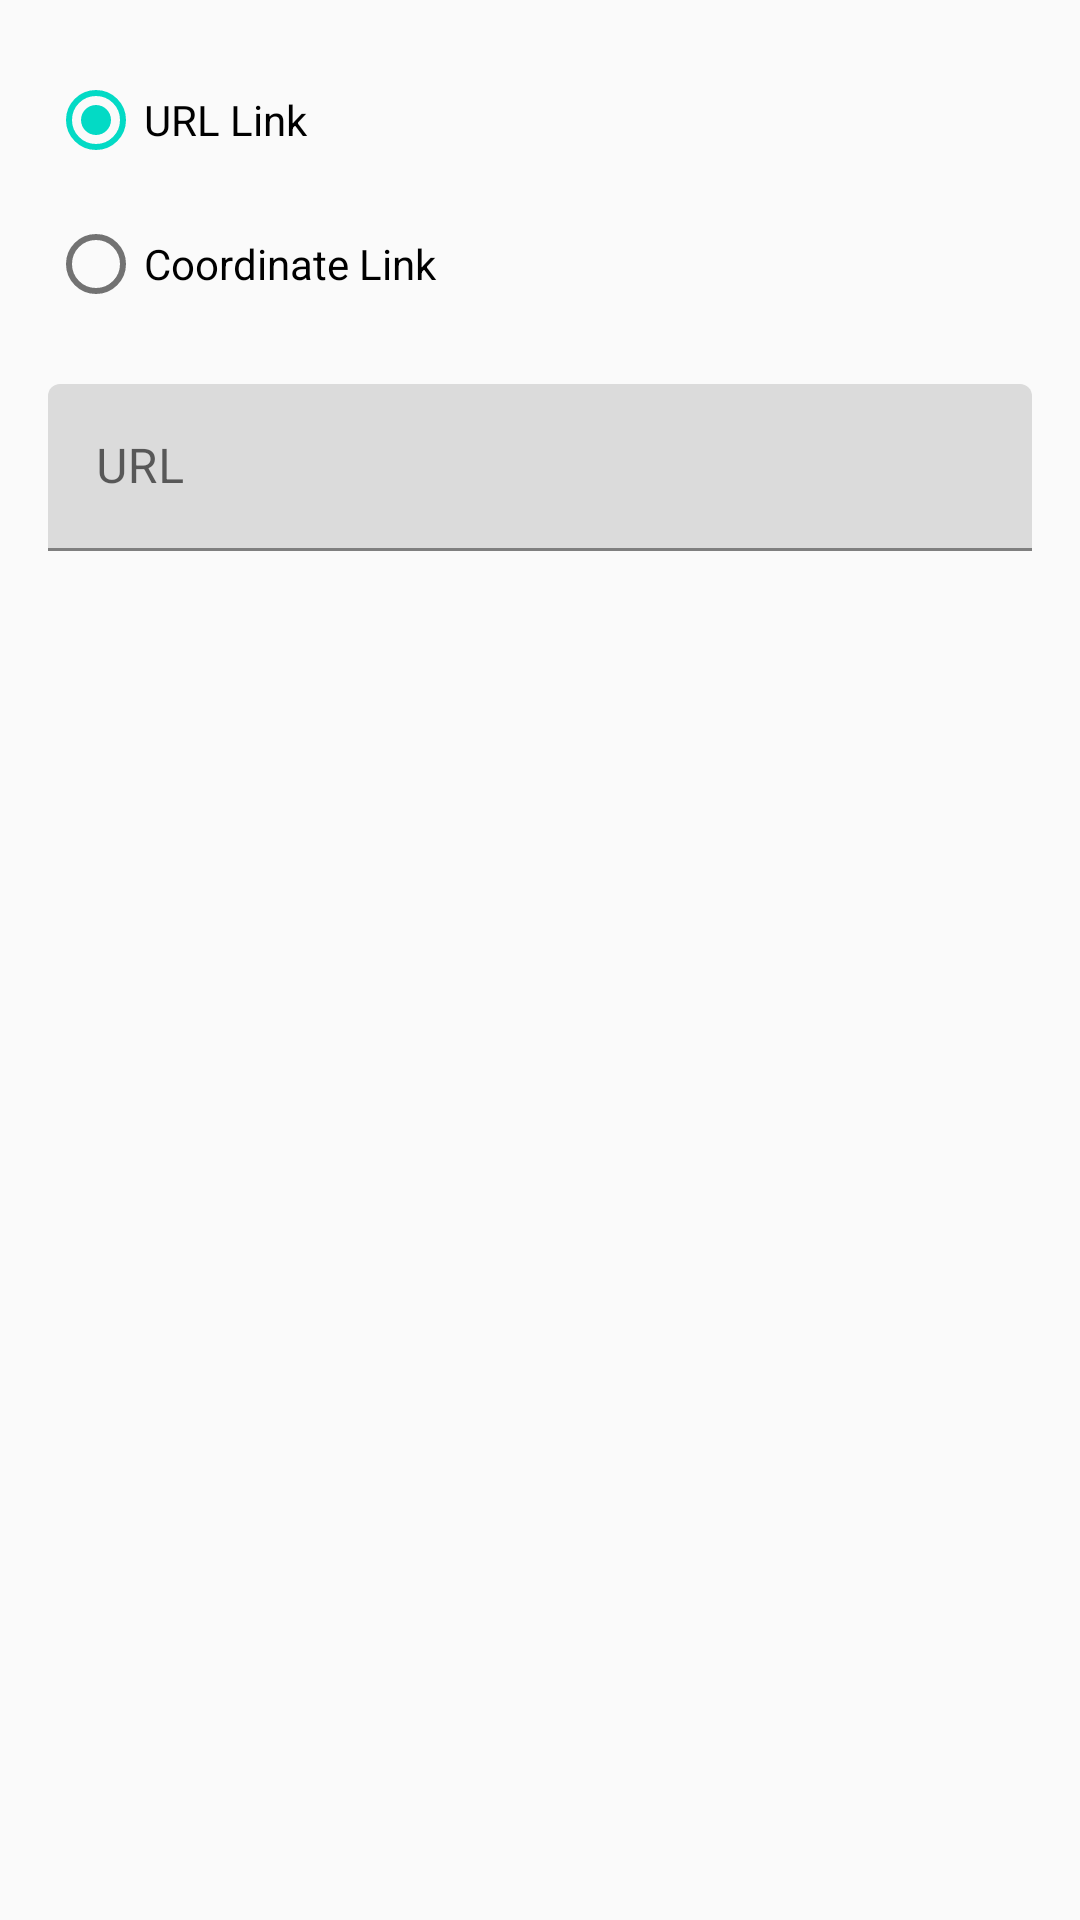

Layout XML and referenced resources for this Android screen:
<!-- AndroidManifest.xml: application theme Theme.OWOTAndroidClient -->
<!-- res/layout/dialog_link.xml -->
<?xml version="1.0" encoding="utf-8"?>
<LinearLayout xmlns:android="http://schemas.android.com/apk/res/android"
    android:layout_width="match_parent"
    android:layout_height="wrap_content"
    android:orientation="vertical"
    android:padding="16dp">

    <RadioGroup
        android:id="@+id/radio_group_link_type"
        android:layout_width="match_parent"
        android:layout_height="wrap_content"
        android:orientation="vertical">

        <RadioButton
            android:id="@+id/radio_url"
            android:layout_width="match_parent"
            android:layout_height="wrap_content"
            android:text="URL Link"
            android:checked="true" />

        <RadioButton
            android:id="@+id/radio_coord"
            android:layout_width="match_parent"
            android:layout_height="wrap_content"
            android:text="Coordinate Link" />

    </RadioGroup>

    <com.google.android.material.textfield.TextInputLayout
        android:layout_width="match_parent"
        android:layout_height="wrap_content"
        android:layout_marginTop="16dp"
        android:hint="URL">

        <com.google.android.material.textfield.TextInputEditText
            android:id="@+id/input_link_url"
            android:layout_width="match_parent"
            android:layout_height="wrap_content"
            android:inputType="textUri" />

    </com.google.android.material.textfield.TextInputLayout>

    <LinearLayout
        android:layout_width="match_parent"
        android:layout_height="wrap_content"
        android:layout_marginTop="16dp"
        android:orientation="horizontal"
        android:visibility="gone">

        <com.google.android.material.textfield.TextInputLayout
            android:layout_width="0dp"
            android:layout_height="wrap_content"
            android:layout_weight="1"
            android:hint="Tile X">

            <com.google.android.material.textfield.TextInputEditText
                android:id="@+id/input_coord_x"
                android:layout_width="match_parent"
                android:layout_height="wrap_content"
                android:inputType="number" />

        </com.google.android.material.textfield.TextInputLayout>

        <Space
            android:layout_width="8dp"
            android:layout_height="1dp" />

        <com.google.android.material.textfield.TextInputLayout
            android:layout_width="0dp"
            android:layout_height="wrap_content"
            android:layout_weight="1"
            android:hint="Tile Y">

            <com.google.android.material.textfield.TextInputEditText
                android:id="@+id/input_coord_y"
                android:layout_width="match_parent"
                android:layout_height="wrap_content"
                android:inputType="number" />

        </com.google.android.material.textfield.TextInputLayout>

    </LinearLayout>

</LinearLayout>
<!-- resources referenced by this layout -->
<resources>
  <style name="Theme.OWOTAndroidClient" parent="Theme.MaterialComponents.DayNight.DarkActionBar">
          
          <item name="colorPrimary">@color/purple_500</item>
          <item name="colorPrimaryVariant">@color/purple_700</item>
          <item name="colorOnPrimary">@color/white</item>
          
          <item name="colorSecondary">@color/teal_200</item>
          <item name="colorSecondaryVariant">@color/teal_700</item>
          <item name="colorOnSecondary">@color/black</item>
          
          <item name="android:statusBarColor">?attr/colorPrimaryVariant</item>
          
          <item name="colorSurface">@color/owot_background</item>
          <item name="android:windowBackground">@color/owot_background</item>
      </style>
  <color name="purple_500">#FF6200EE</color>
  <color name="purple_700">#FF3700B3</color>
  <color name="white">#FFFFFFFF</color>
  <color name="teal_200">#FF03DAC5</color>
  <color name="teal_700">#FF018786</color>
  <color name="black">#FF000000</color>
  <color name="owot_background">#FFFAFAFA</color>
</resources>
